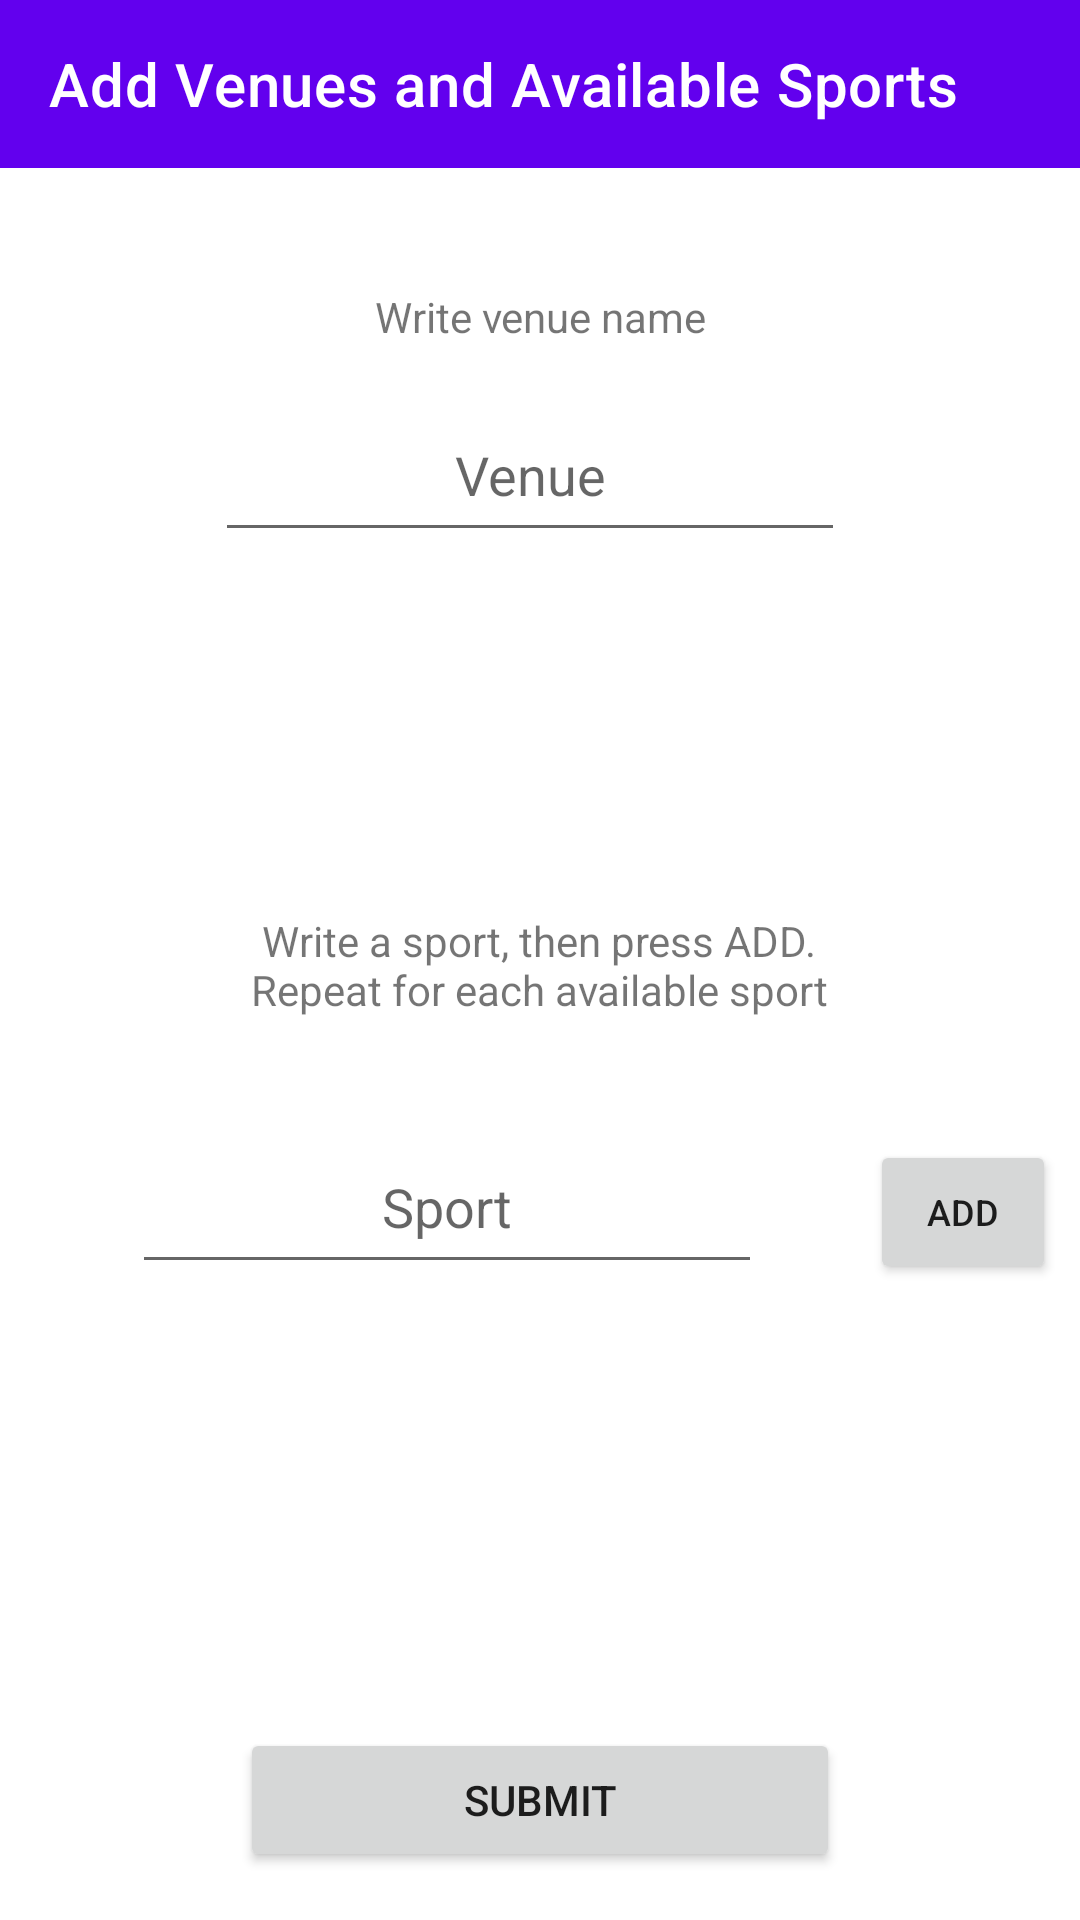

Produce the Android XML layout that renders to this screen, including the resource entries it uses.
<!-- AndroidManifest.xml: application theme Theme.B07Project -->
<!-- res/layout/add_venue.xml -->
<?xml version="1.0" encoding="utf-8"?>
<androidx.constraintlayout.widget.ConstraintLayout xmlns:android="http://schemas.android.com/apk/res/android"
    xmlns:app="http://schemas.android.com/apk/res-auto"
    xmlns:tools="http://schemas.android.com/tools"
    android:layout_width="match_parent"
    android:layout_height="match_parent">

    <Button
        android:id="@+id/button"
        android:layout_width="200dp"
        android:layout_height="48dp"
        android:layout_marginBottom="16dp"
        android:text="@string/submit_button"
        app:layout_constraintBottom_toBottomOf="parent"
        app:layout_constraintEnd_toEndOf="parent"
        app:layout_constraintStart_toStartOf="parent" />

    <EditText
        android:id="@+id/editTextTextPersonName"
        android:layout_width="wrap_content"
        android:layout_height="wrap_content"
        android:layout_marginTop="136dp"
        android:ems="10"
        android:gravity="center_horizontal"
        android:hint="@string/venue_name_prompt"
        android:inputType="textPersonName"
        android:minHeight="48dp"
        app:layout_constraintEnd_toEndOf="parent"
        app:layout_constraintHorizontal_bias="0.477"
        app:layout_constraintStart_toStartOf="parent"
        app:layout_constraintTop_toTopOf="@+id/toolbar8" />

    <TextView
        android:id="@+id/textView3"
        android:layout_width="131dp"
        android:layout_height="41dp"
        android:layout_marginTop="96dp"
        android:gravity="center_horizontal"
        android:text="@string/venue_name_info"
        app:layout_constraintEnd_toEndOf="parent"
        app:layout_constraintStart_toStartOf="parent"
        app:layout_constraintTop_toTopOf="@+id/toolbar8" />

    <TextView
        android:id="@+id/textView4"
        android:layout_width="244dp"
        android:layout_height="40dp"
        android:layout_marginTop="304dp"
        android:gravity="center_horizontal"
        android:text="@string/venue_sport_info"
        app:layout_constraintEnd_toEndOf="parent"
        app:layout_constraintHorizontal_bias="0.497"
        app:layout_constraintStart_toStartOf="parent"
        app:layout_constraintTop_toTopOf="parent" />

    <EditText
        android:id="@+id/editTextTextPersonName2"
        android:layout_width="210dp"
        android:layout_height="wrap_content"
        android:layout_marginStart="44dp"
        android:layout_marginTop="36dp"
        android:ems="10"
        android:gravity="center_horizontal"
        android:hint="@string/venue_sport_prompt"
        android:inputType="textPersonName"
        android:minHeight="48dp"
        app:layout_constraintStart_toStartOf="parent"
        app:layout_constraintTop_toBottomOf="@+id/textView4" />

    <Button
        android:id="@+id/button2"
        android:layout_width="62dp"
        android:layout_height="48dp"
        android:layout_marginStart="36dp"
        android:layout_marginTop="36dp"
        android:text="@string/add_sport_button"
        android:textSize="12sp"
        app:layout_constraintEnd_toEndOf="parent"
        app:layout_constraintHorizontal_bias="0.0"
        app:layout_constraintStart_toEndOf="@+id/editTextTextPersonName2"
        app:layout_constraintTop_toBottomOf="@+id/textView4" />

    <androidx.appcompat.widget.Toolbar
        android:id="@+id/toolbar8"
        android:layout_width="match_parent"
        android:layout_height="wrap_content"
        android:background="?attr/colorPrimary"
        android:minHeight="?attr/actionBarSize"
        app:layout_constraintEnd_toEndOf="parent"
        app:layout_constraintStart_toStartOf="parent"
        app:layout_constraintTop_toTopOf="parent"
        app:theme="@style/ToolbarTheme"
        app:title="Add Venues and Available Sports"
        app:titleTextColor="#FFFFFF" />

</androidx.constraintlayout.widget.ConstraintLayout>
<!-- resources referenced by this layout -->
<resources>
  <string name="add_sport_button">ADD</string>
  <string name="submit_button">SUBMIT</string>
  <string name="venue_name_info">Write venue name</string>
  <string name="venue_name_prompt">Venue</string>
  <string name="venue_sport_info">Write a sport, then press ADD.\nRepeat for each available sport</string>
  <string name="venue_sport_prompt">Sport</string>
  <style name="ToolbarTheme" parent="@style/ThemeOverlay.AppCompat.ActionBar">
          
          <item name="colorControlNormal">@color/white</item>
          <item name="android:gravity">center</item>
      </style>
  <style name="Theme.B07Project" parent="Theme.MaterialComponents.DayNight.NoActionBar">
          
          <item name="colorPrimary">@color/purple_500</item>
          <item name="colorPrimaryVariant">@color/purple_700</item>
          <item name="colorOnPrimary">@color/white</item>
          
          <item name="colorSecondary">@color/teal_200</item>
          <item name="colorSecondaryVariant">@color/teal_700</item>
          <item name="colorOnSecondary">@color/black</item>
          
          <item name="android:statusBarColor" tools:targetApi="l">?attr/colorPrimaryVariant</item>
          
      </style>
  <!-- not gathered from this repository: default colours our renderer supplied (Android Studio template values) -->
  <color name="purple_500">#FF6200EE</color>
  <color name="purple_700">#FF3700B3</color>
  <color name="teal_200">#FF03DAC5</color>
  <color name="teal_700">#FF018786</color>
  <color name="black">#FF000000</color>
  <color name="white">#FFFFFFFF</color>
</resources>
